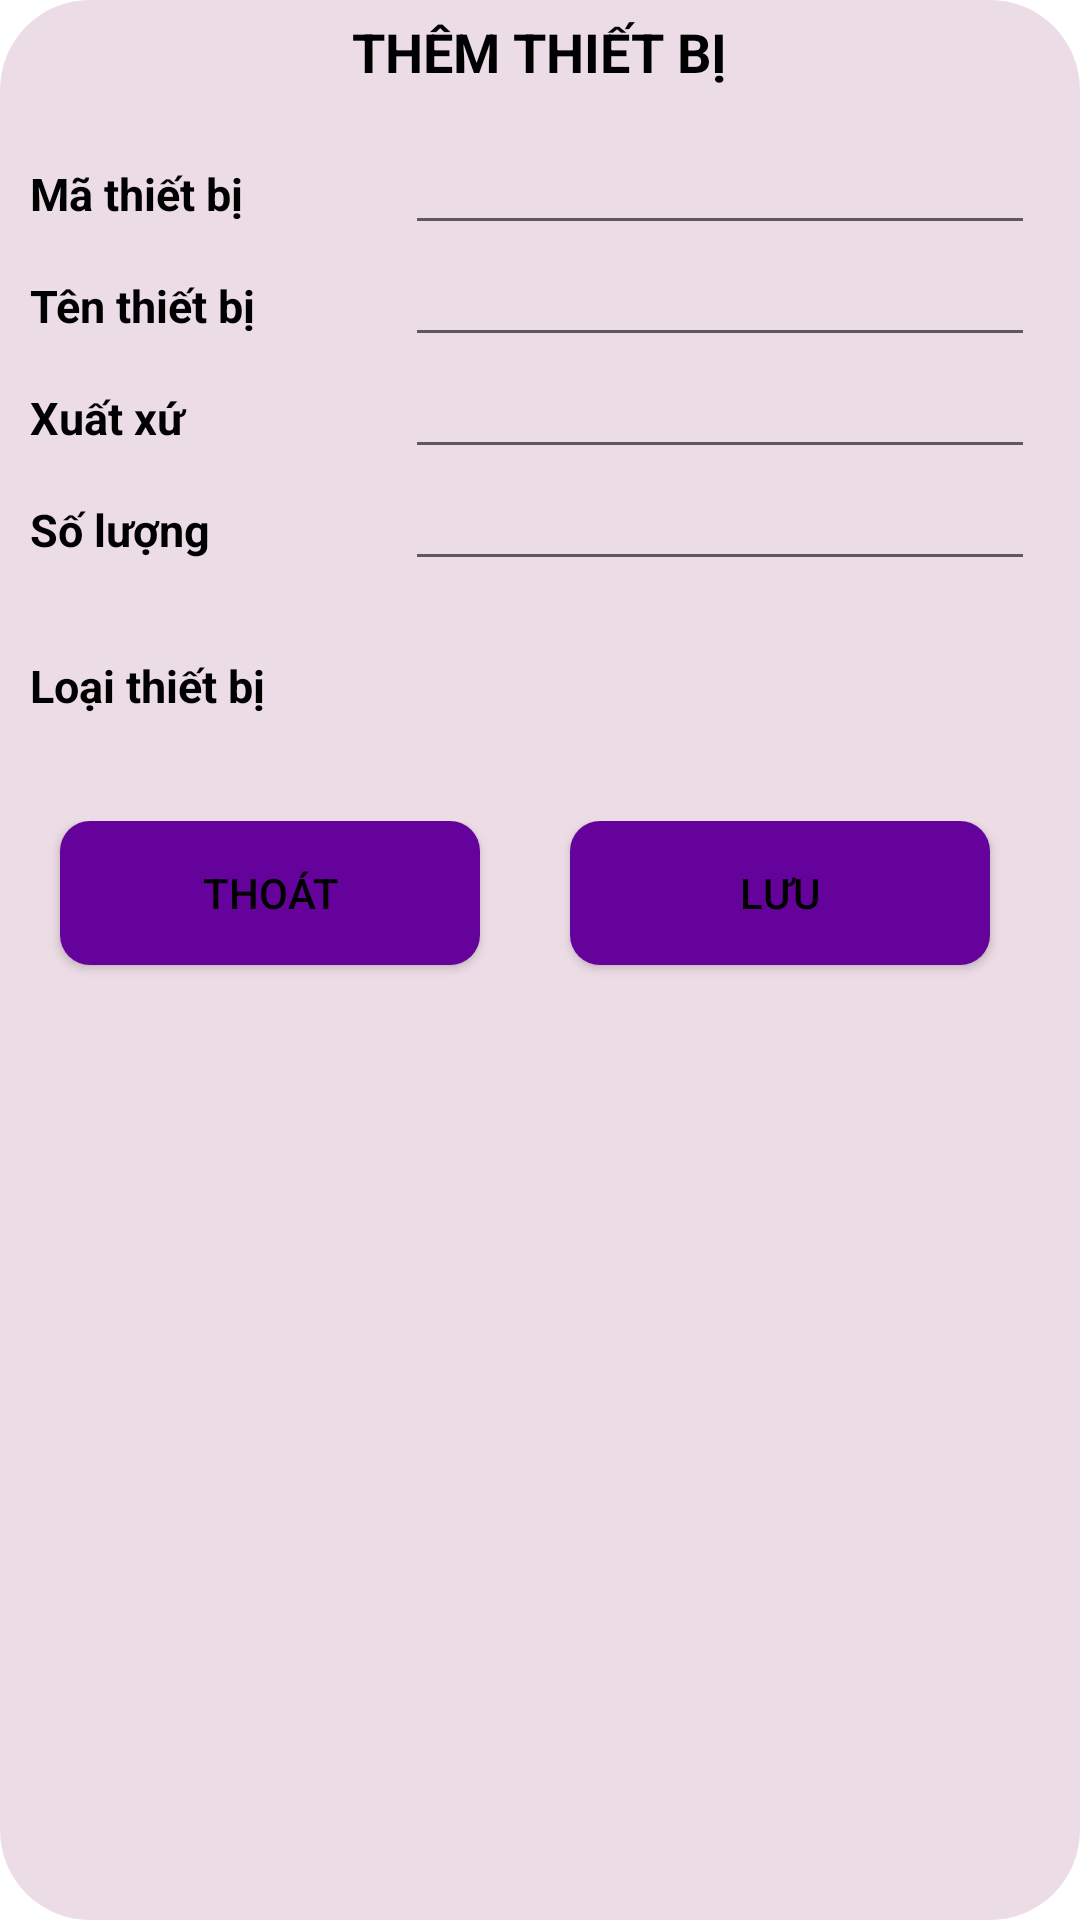

Reconstruct the res/layout file that produces this screen, plus the resources it refers to.
<!-- AndroidManifest.xml: application theme Theme.DeviceManager_API -->
<!-- res/layout/activity_dialog_them_thietbi.xml -->
<?xml version="1.0" encoding="utf-8"?>
<LinearLayout xmlns:android="http://schemas.android.com/apk/res/android"
    xmlns:tools="http://schemas.android.com/tools"
    android:layout_width="match_parent"
    android:layout_height="380dp"
    android:layout_margin="28dp"
    android:background="@drawable/round_border_while30"
    android:orientation="vertical">

    <TextView
        android:id="@+id/tvTieuDeTB"
        android:text="THÊM THIẾT BỊ"
        style="@style/textview_title_tb" />

    <LinearLayout
        android:layout_width="match_parent"
        android:layout_height="wrap_content"
        android:orientation="vertical"
        android:padding="10dp">

        <LinearLayout
            android:layout_width="match_parent"
            android:layout_height="match_parent"
            android:orientation="horizontal">
            <TextView
                android:text="@string/maTB"
                style="@style/style_themltb_tieude" />
            <EditText
                android:id="@+id/txtMaTB"
                style="@style/style_themltb_tentltb" />
        </LinearLayout>

        <LinearLayout
            android:layout_width="match_parent"
            android:layout_height="match_parent"
            android:orientation="horizontal">
            <TextView
                android:text="@string/tenTB"
                style="@style/style_themltb_tieude" />
            <EditText
                android:id="@+id/txtTenTB"
                style="@style/style_themltb_tentltb" />
        </LinearLayout>

        <LinearLayout
            android:layout_width="match_parent"
            android:layout_height="match_parent"
            android:orientation="horizontal">
            <TextView
                android:text="@string/xuatXu"
                style="@style/style_themltb_tieude" />
            <EditText
                android:id="@+id/txtXuatxu"
                style="@style/style_themltb_tentltb" />
        </LinearLayout>

        <LinearLayout
            android:layout_width="match_parent"
            android:layout_height="match_parent"
            android:orientation="horizontal">
            <TextView
                android:text="@string/sl"
                style="@style/style_themltb_tieude" />
            <EditText
                android:id="@+id/txtSoluongTB"
                android:inputType="number"
                style="@style/style_themltb_tentltb" />
        </LinearLayout>

        <LinearLayout
            android:layout_width="match_parent"
            android:layout_height="match_parent"
            android:orientation="horizontal">

            <TextView
                style="@style/style_themltb_tieude"
                android:layout_width="115dp"
                android:layout_height="57dp"
                android:layout_gravity="center"
                android:gravity="center_vertical"
                android:text="@string/loaiTB" />

            <Spinner
                android:id="@+id/spTenloaiTB"
                android:layout_width="200dp"
                android:layout_height="50dp"
                android:layout_margin="10dp"
                android:background="@android:color/transparent"
                android:gravity="top" />
        </LinearLayout>

        <LinearLayout
            android:layout_width="match_parent"
            android:layout_height="wrap_content"
            android:layout_marginTop="10dp"
            android:orientation="horizontal">
            <Button
                android:id="@+id/btnThoatTB"
                android:text="THOÁT"
                style="@style/style_themltb_btn" />

            <Button
                android:id="@+id/btnLuuTB"
                android:text="LƯU"
                style="@style/style_themltb_btn" />

        </LinearLayout>
    </LinearLayout>

</LinearLayout>
<!-- resources referenced by this layout -->
<resources>
  <!-- drawable round_border_while30 (drawable-v24) -->
  <?xml version="1.0" encoding="utf-8"?>
  <shape xmlns:android="http://schemas.android.com/apk/res/android"
      android:shape="rectangle">
      <corners android:radius="30dp"/>
      <solid android:color="#ecdce5"/>
  </shape>
  <string name="loaiTB">Loại thiết bị</string>
  <string name="maTB">Mã thiết bị</string>
  <string name="sl">Số lượng</string>
  <string name="tenTB">Tên thiết bị</string>
  <string name="xuatXu">Xuất xứ</string>
  <style name="style_themltb_btn">
          <item name="android:layout_width">0dp</item>
          <item name="android:layout_height">wrap_content</item>
          <item name="android:layout_marginStart">10dp</item>
          <item name="android:layout_marginEnd">20dp</item>
          <item name="android:layout_marginBottom">5dp</item>
          <item name="android:layout_weight">1</item>
          <item name="android:background">@drawable/round_border_onclick</item>
          <item name="android:textColor">@color/black</item>
          <item name="android:textSize">14sp</item>
      </style>
  <style name="style_themltb_tentltb">
          <item name="android:textColor">@color/black</item>
          <item name="android:textSize">15sp</item>
          <item name="android:layout_width">210dp</item>
          <item name="android:layout_height">wrap_content</item>
      </style>
  <style name="style_themltb_tieude">
          <item name="android:layout_width">125dp</item>
          <item name="android:layout_height">wrap_content</item>
          <item name="android:textStyle">bold</item>
          <item name="android:textColor">@color/black</item>
          <item name="android:textSize">15sp</item>
      </style>
  <style name="textview_title_tb">
          <item name="android:layout_width">wrap_content</item>
          <item name="android:layout_height">wrap_content</item>
          <item name="android:layout_gravity">center</item>
          <item name="android:padding">5dp</item>
          <item name="android:textColor">@color/black</item>
          <item name="android:textSize">18sp</item>
          <item name="android:gravity">center</item>
          <item name="android:textStyle">bold</item>
      </style>
  <!-- drawable round_border_onclick (drawable-v24) -->
  <?xml version="1.0" encoding="utf-8"?>
  <selector xmlns:android="http://schemas.android.com/apk/res/android">
      <item android:drawable="@drawable/round_border_purple10" android:state_pressed="false"/>
      <item android:drawable="@drawable/round_border_blue10" android:state_pressed="true"/>
  
  </selector>
  <color name="black">#FF000000</color>
  <color name="blue_300">#2196F3</color>
  <color name="purple_300">#65029C</color>
  <color name="white">#FFFFFFFF</color>
  <color name="teal_200">#FF03DAC5</color>
  <color name="teal_700">#FF018786</color>
  <!-- drawable round_border_purple10 (drawable-v24) -->
  <?xml version="1.0" encoding="utf-8"?>
  <shape xmlns:android="http://schemas.android.com/apk/res/android"
      android:shape="rectangle">
      <solid android:color="@color/purple_300" />
      <corners android:radius="10dp" />
  </shape>
  <!-- drawable round_border_blue10 (drawable-v24) -->
  <?xml version="1.0" encoding="utf-8"?>
  <shape xmlns:android="http://schemas.android.com/apk/res/android"
      android:shape="rectangle">
      <solid android:color="#5566C8"/>
      <corners android:radius="10dp"/>
      <stroke android:color="#1F6BBB"
          android:width="1dp"/>
  </shape>
</resources>
